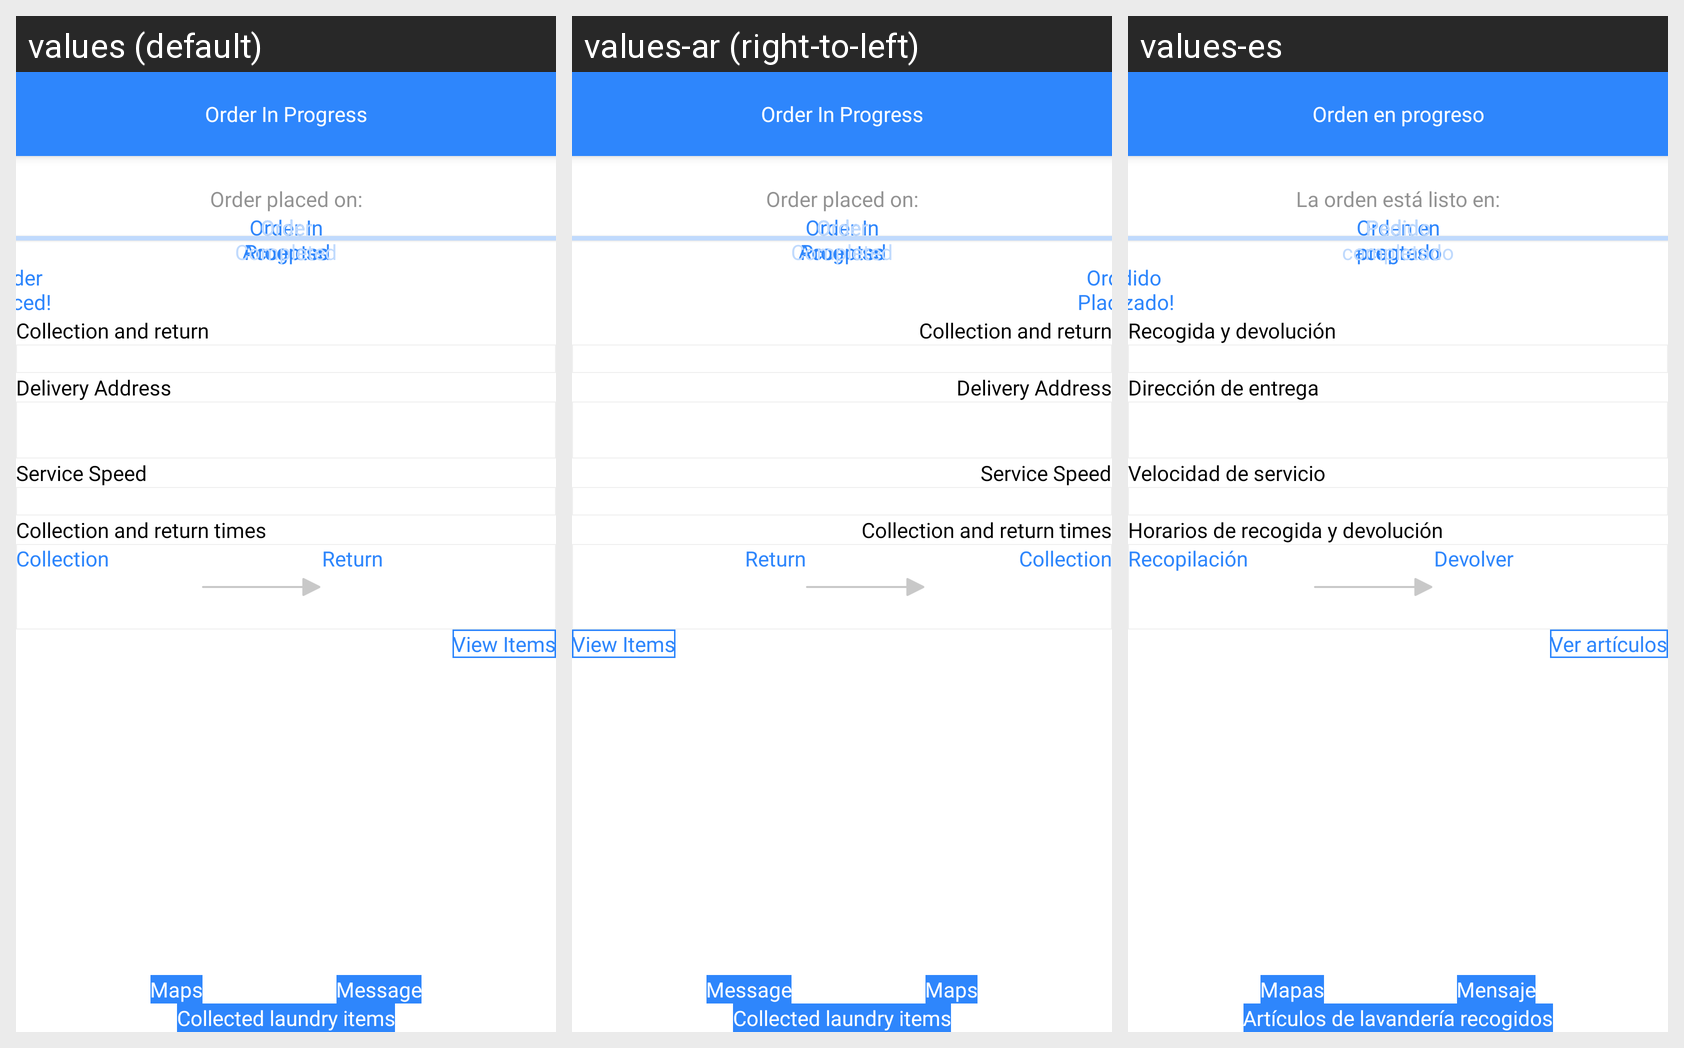

The same Android screen rendered under several of its app's locales, left to right. List the strings drawn on it with the default value and each locale's translation.
Android screen res/layout/fragment_order_in_progress2.xml rendered under 3 locales, left to right: values (default), values-ar (right-to-left), values-es. Device: Nexus 5 (rendered at 1080×1920; each locale shown at half size, 540×960, under a caption strip naming it); theme Theme.WashHomeApplication.
Strings drawn on this screen, with the default value and each locale's value (text and hints the layout hard-codes, and strings that could not be matched under every locale, appear in the picture but are not listed):

order_status_in_progress
  values: Order In Progress
  values-ar: Order In Progress  [not translated; the default value is used]
  values-es: Orden en progreso

order_placed_on
  values: Order placed on:
  values-ar: Order placed on:  [not translated; the default value is used]
  values-es: La orden está listo en:

order_placed
  values: Order Placed!
  values-ar: Order Placed!  [not translated; the default value is used]
  values-es: Pedido realizado!

order_accepted
  values: Order Accepted
  values-ar: Order Accepted  [not translated; the default value is used]
  values-es: Pedido aceptado

order_status_completed
  values: Order Completed
  values-ar: Order Completed  [not translated; the default value is used]
  values-es: Pedido completado

collection_and_return
  values: Collection and return
  values-ar: Collection and return  [not translated; the default value is used]
  values-es: Recogida y devolución

delivery_address
  values: Delivery Address
  values-ar: Delivery Address  [not translated; the default value is used]
  values-es: Dirección de entrega

service_speed
  values: Service Speed
  values-ar: Service Speed  [not translated; the default value is used]
  values-es: Velocidad de servicio

collection_return_times
  values: Collection and return times
  values-ar: Collection and return times  [not translated; the default value is used]
  values-es: Horarios de recogida y devolución

collection_time
  values: Collection
  values-ar: Collection  [not translated; the default value is used]
  values-es: Recopilación

return_time
  values: Return
  values-ar: Return  [not translated; the default value is used]
  values-es: Devolver

view_items
  values: View Items
  values-ar: View Items  [not translated; the default value is used]
  values-es: Ver artículos

see_on_map
  values: Maps
  values-ar: Maps  [not translated; the default value is used]
  values-es: Mapas

message
  values: Message
  values-ar: Message  [not translated; the default value is used]
  values-es: Mensaje

collected_laundry_items
  values: Collected laundry items
  values-ar: Collected laundry items  [not translated; the default value is used]
  values-es: Artículos de lavandería recogidos
